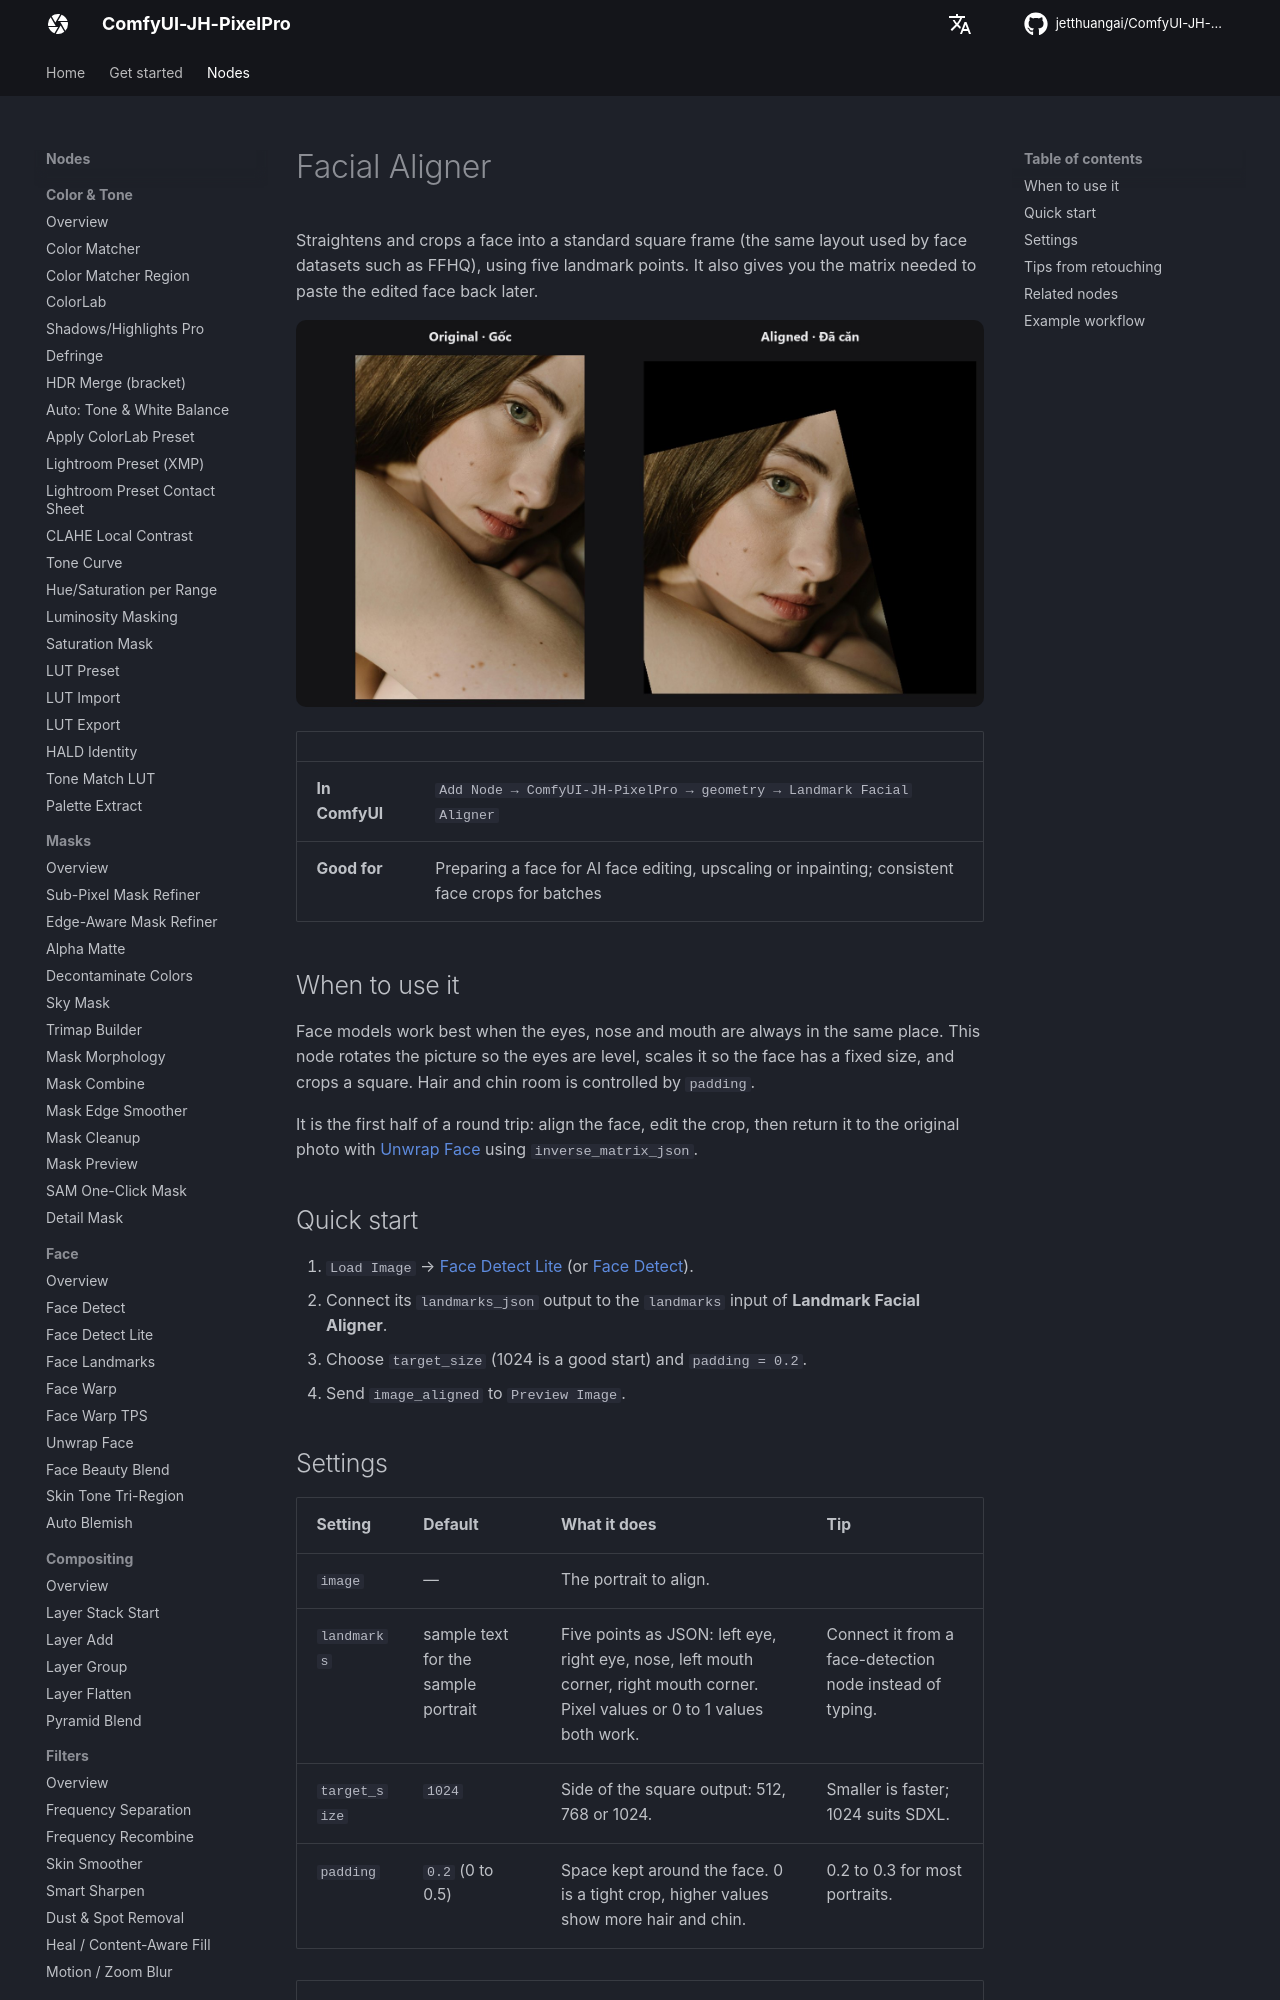

repository: jetthuangai/ComfyUI-JH-PixelPro · page: nodes/facial-aligner/index.html · generator: mkdocs

---
title: Facial Aligner
description: Rotate, scale and crop a face to a standard upright frame from five landmark points.
---

# Facial Aligner

Straightens and crops a face into a standard square frame (the same layout used by face datasets such as FFHQ), using five landmark points. It also gives you the matrix needed to paste the edited face back later.

![Facial Aligner — before / after](../assets/nodes/facial-aligner.jpg)

| | |
|---|---|
| **In ComfyUI** | `Add Node → ComfyUI-JH-PixelPro → geometry → Landmark Facial Aligner` |
| **Good for** | Preparing a face for AI face editing, upscaling or inpainting; consistent face crops for batches |

## When to use it

Face models work best when the eyes, nose and mouth are always in the same place. This node rotates the picture so the eyes are level, scales it so the face has a fixed size, and crops a square. Hair and chin room is controlled by `padding`.

It is the first half of a round trip: align the face, edit the crop, then return it to the original photo with [Unwrap Face](unwrap-face.md) using `inverse_matrix_json`.

## Quick start

1. `Load Image` → [Face Detect Lite](face-detect-lite.md) (or [Face Detect](face-detect.md)).
2. Connect its `landmarks_json` output to the `landmarks` input of **Landmark Facial Aligner**.
3. Choose `target_size` (1024 is a good start) and `padding = 0.2`.
4. Send `image_aligned` to `Preview Image`.

## Settings

| Setting | Default | What it does | Tip |
|---|---|---|---|
| `image` | — | The portrait to align. | |
| `landmarks` | sample text for the sample portrait | Five points as JSON: left eye, right eye, nose, left mouth corner, right mouth corner. Pixel values or 0 to 1 values both work. | Connect it from a face-detection node instead of typing. |
| `target_size` | `1024` | Side of the square output: 512, 768 or 1024. | Smaller is faster; 1024 suits SDXL. |
| `padding` | `0.2` (0 to 0.5) | Space kept around the face. 0 is a tight crop, higher values show more hair and chin. | 0.2 to 0.3 for most portraits. |

| Output | Type | Meaning |
|---|---|---|
| `image_aligned` | `IMAGE` | The aligned square face crop. |
| `inverse_matrix_json` | `STRING` | The matrix that maps the crop back onto the original photo. Feed it to [Unwrap Face](unwrap-face.md). |
